2-way image classification set "dataset_final_splits_v2" from GitHub (Ojisen/automotive-paint-inspection); label vocabulary: origine, repeint.

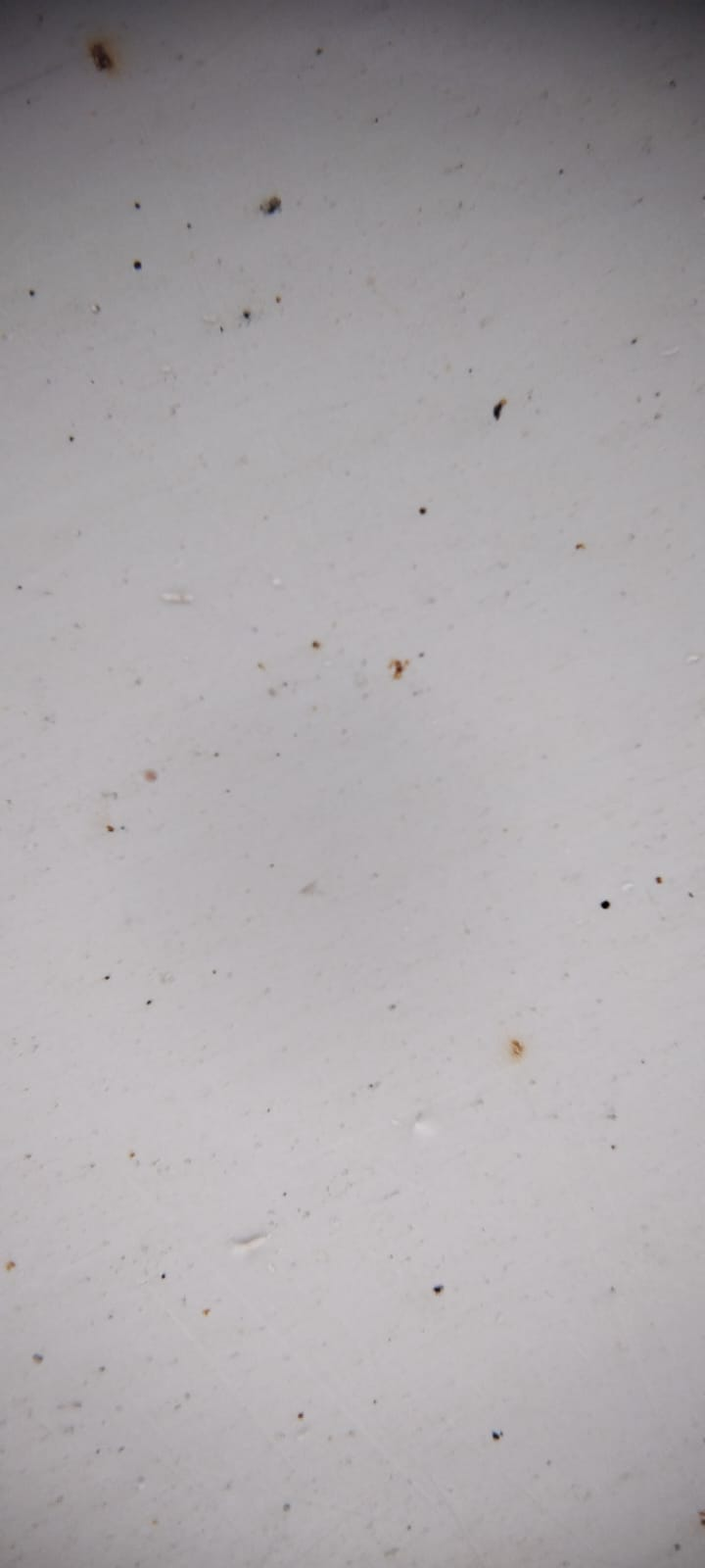
Label: origine

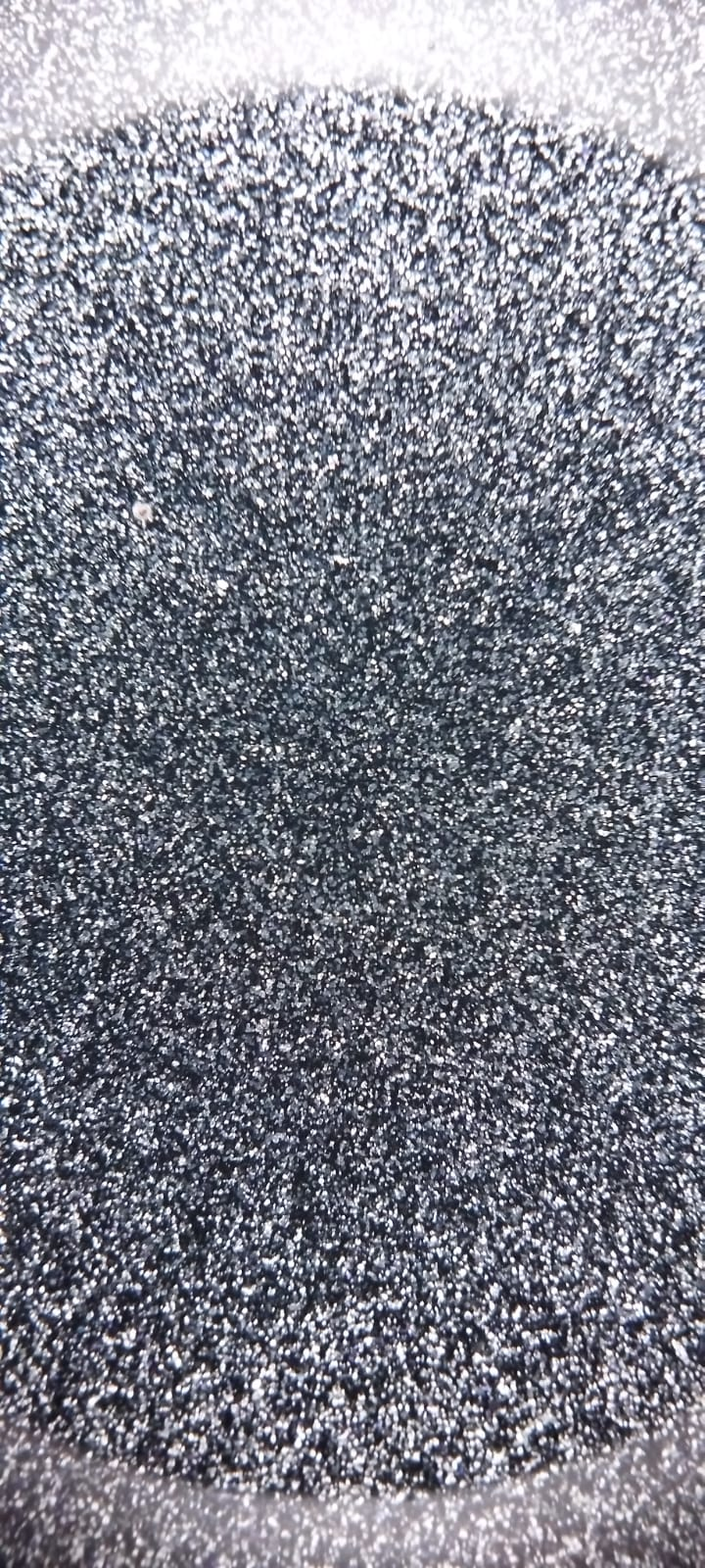
Label: origine

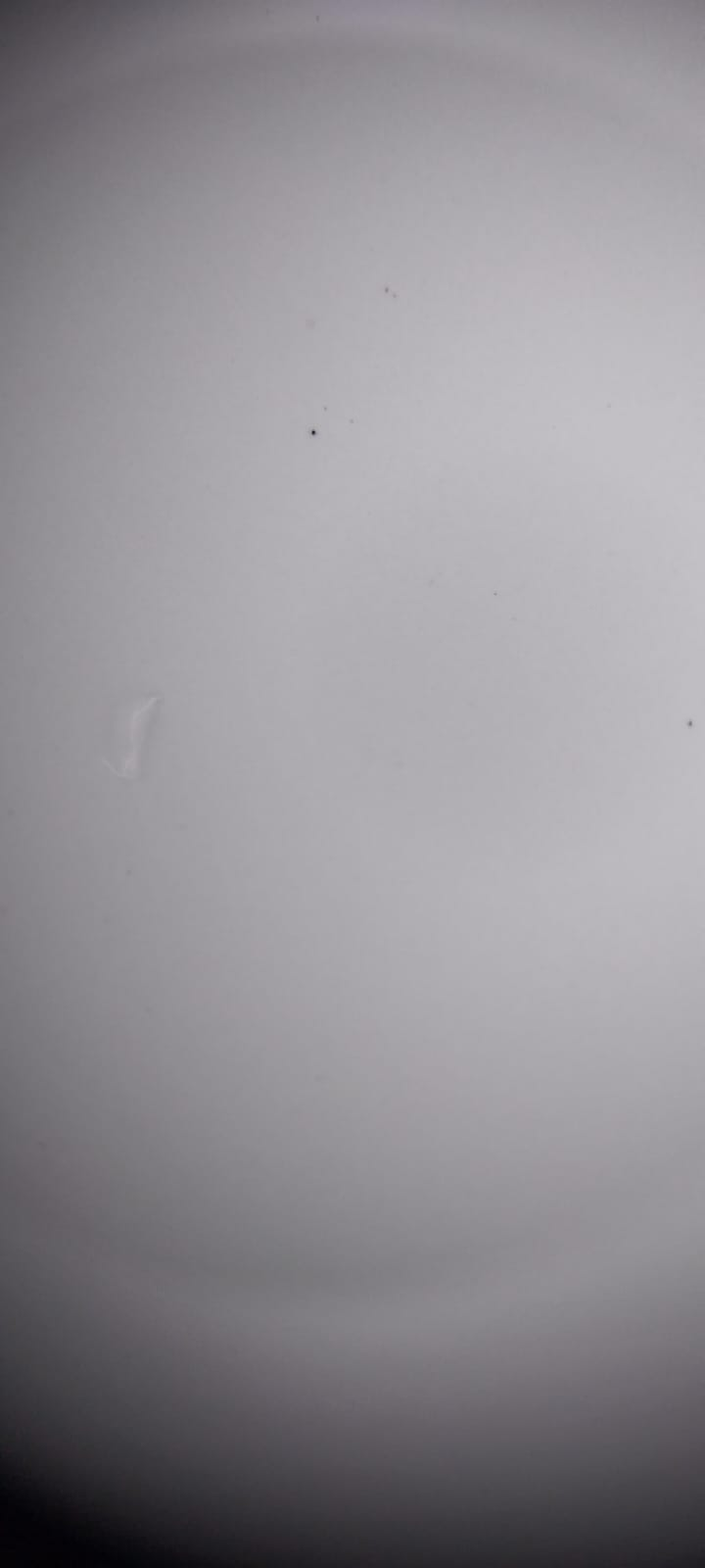
Label: repeint

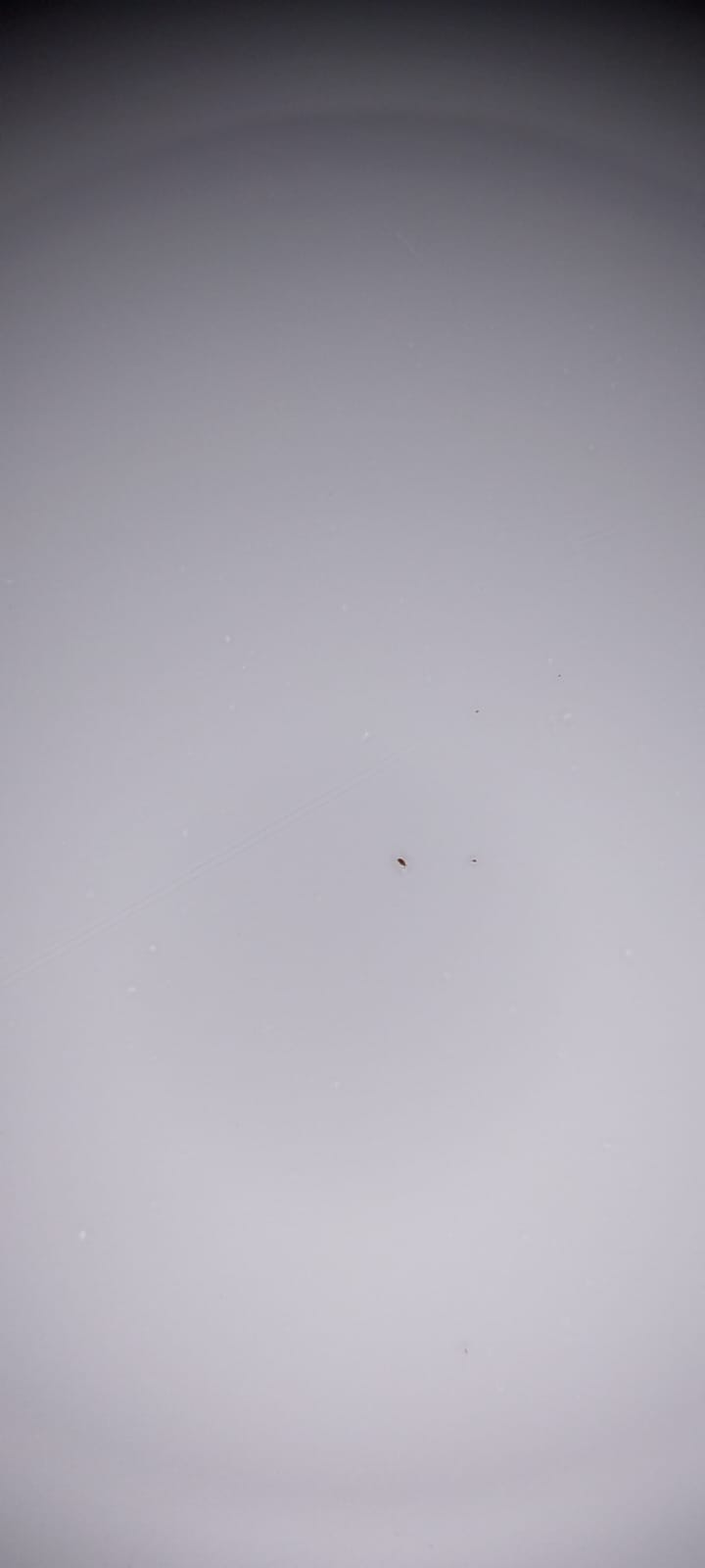
Label: origine

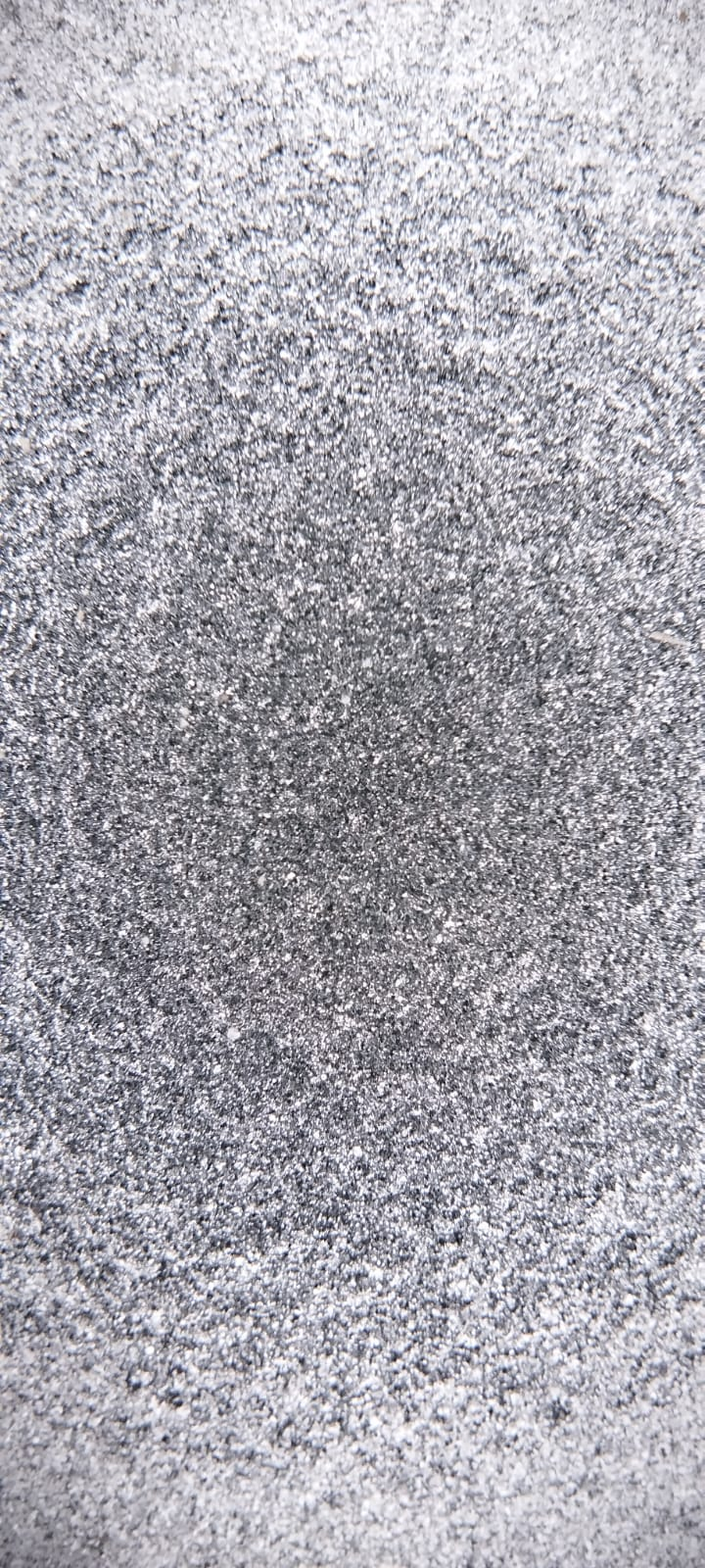
Label: repeint

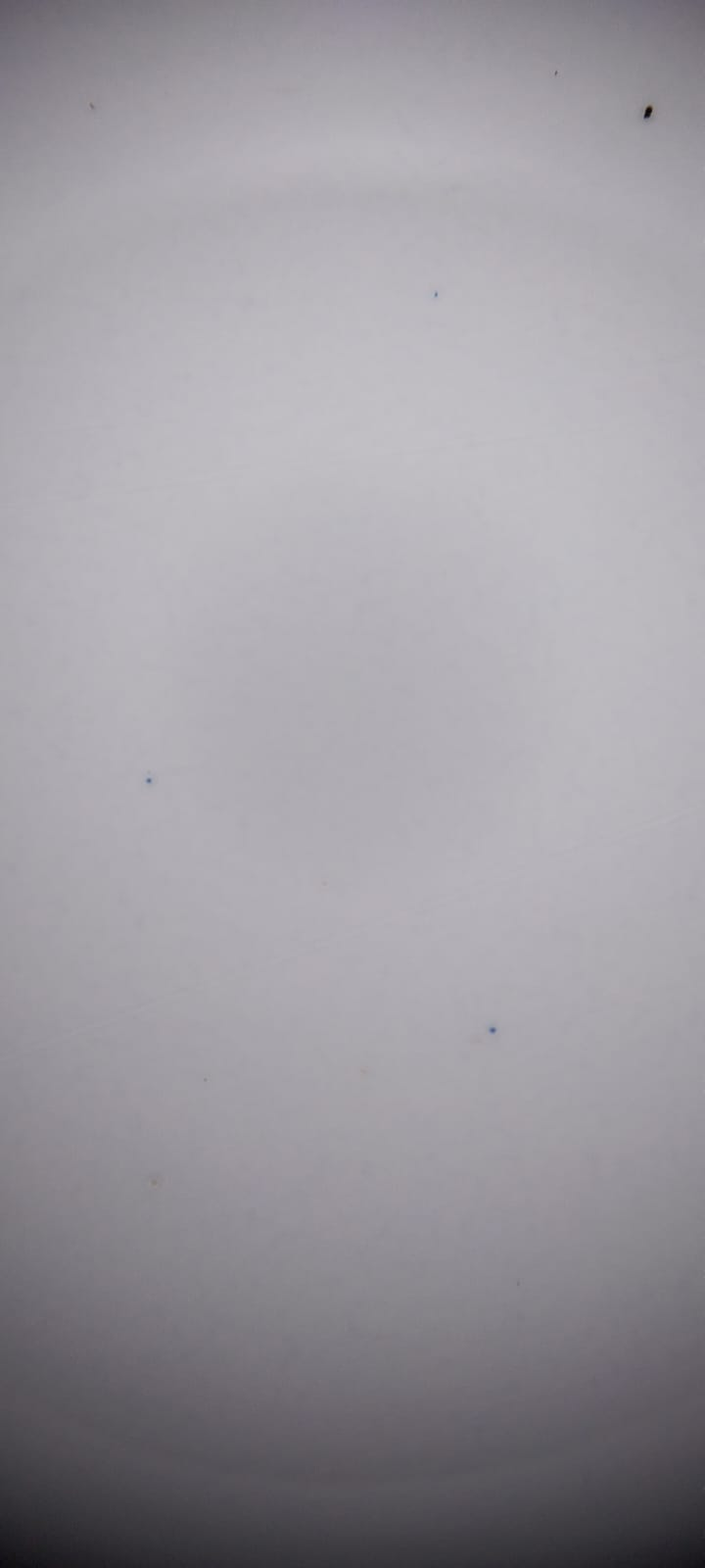
Label: origine
